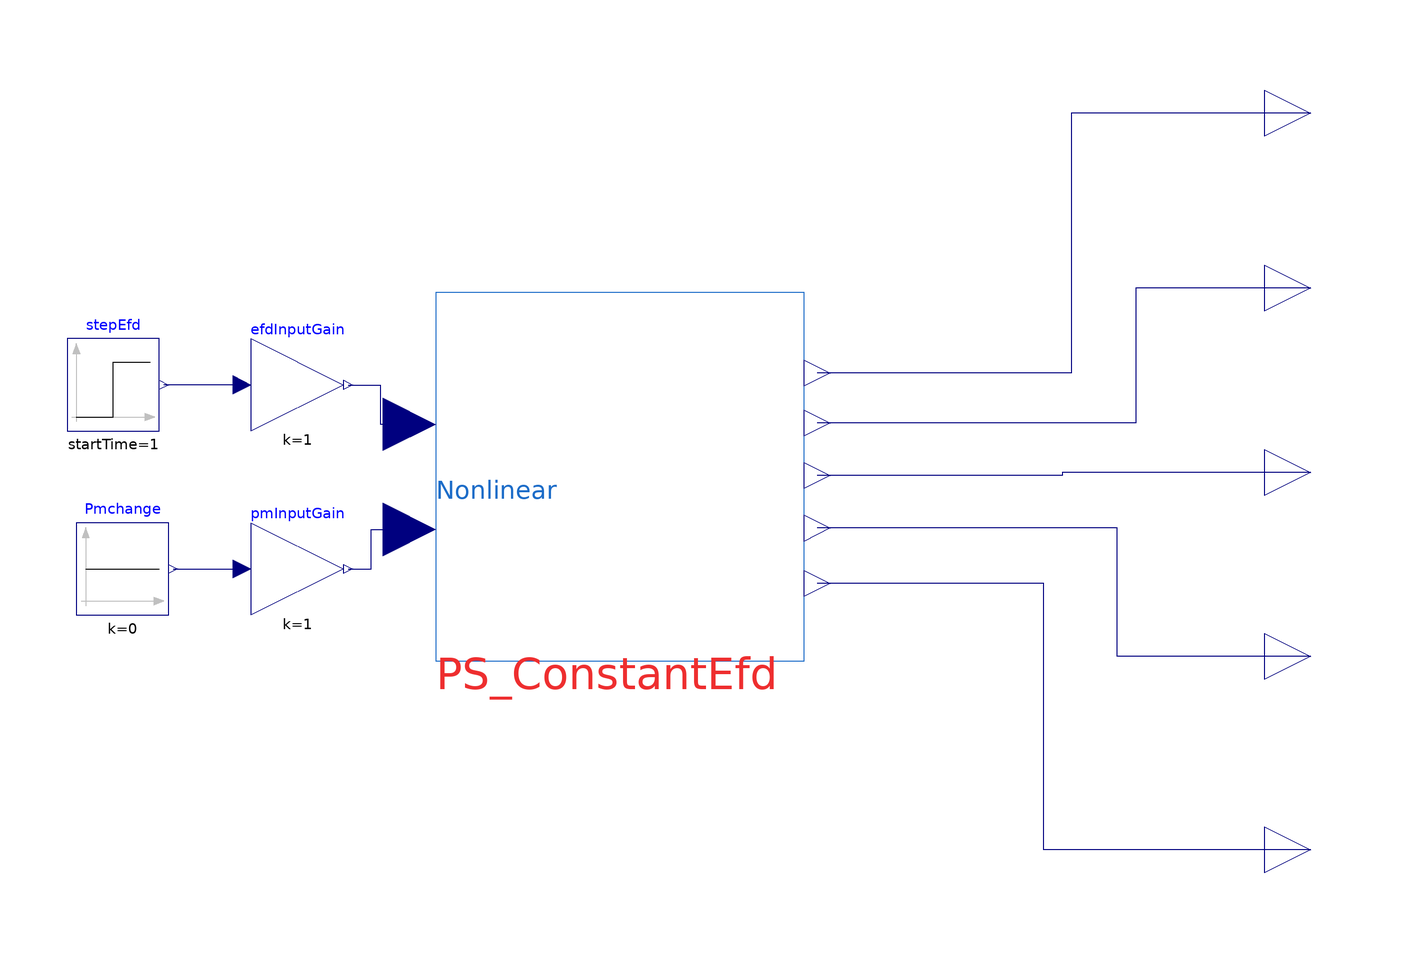

The component connection diagram of the Modelica model below, drawn from its own Placement and Line annotations.

model PerturbGen
        "Simulates the nonlinear SMIB model with a 1% step in the field voltage input."
        extends Modelica.Icons.Example;
        extends
          SMIBPS_IdControl.Analysis.LinearAnalysis.Interfaces.OutputsInterface;
        Modelica.Blocks.Sources.Step stepEfd(height=0.01, startTime=1)
          annotation (Placement(transformation(extent={{-120,10},{-100,30}})));
        Interfaces.SMIB_GEN_wInput PS_ConstantEfd
          annotation (Placement(transformation(extent={{-40,-40},{40,40}})));
        Modelica.Blocks.Math.Gain efdInputGain(k=1)  annotation (Placement(
              transformation(
              extent={{-10,-10},{10,10}},
              rotation=0,
              origin={-70,20})));
        Modelica.Blocks.Math.Gain pmInputGain(k=1) annotation (Placement(
              transformation(
              extent={{-10,-10},{10,10}},
              rotation=0,
              origin={-70,-20})));
        Modelica.Blocks.Sources.Constant Pmchange(k=0) annotation (Placement(
              transformation(extent={{-118,-30},{-98,-10}})));
      equation
        connect(Vt, PS_ConstantEfd.Vt) annotation (Line(points={{150,79},{98,79},
                {98,22.5714},{42.8571,22.5714}},
                                    color={0,0,127}));
        connect(P, PS_ConstantEfd.P) annotation (Line(points={{150,41},{112,41},
                {112,11.7143},{42.8571,11.7143}},
                                    color={0,0,127}));
        connect(Q, PS_ConstantEfd.Q) annotation (Line(points={{150,1},{96,1},{
                96,0.285714},{42.8571,0.285714}},
                                     color={0,0,127}));
        connect(w, PS_ConstantEfd.w) annotation (Line(points={{150,-39},{108,
                -39},{108,-11.1429},{42.8571,-11.1429}},
                                               color={0,0,127}));
        connect(delta, PS_ConstantEfd.delta) annotation (Line(points={{150,-81},
                {92,-81},{92,-23.1429},{42.8571,-23.1429}},
                                                   color={0,0,127}));
        connect(efdInputGain.u, stepEfd.y)
          annotation (Line(points={{-82,20},{-99,20}}, color={0,0,127}));
        connect(pmInputGain.y, PS_ConstantEfd.uPm) annotation (Line(points={{-59,-20},
                {-54,-20},{-54,-11.4286},{-45.7143,-11.4286}}, color={0,0,127}));
        connect(efdInputGain.y, PS_ConstantEfd.uEfd) annotation (Line(points={{-59,20},
                {-52,20},{-52,11.4286},{-45.7143,11.4286}}, color={0,0,127}));
        connect(Pmchange.y, pmInputGain.u)
          annotation (Line(points={{-97,-20},{-82,-20}}, color={0,0,127}));
        annotation (
          Icon(coordinateSystem(preserveAspectRatio=false)),
          Diagram(coordinateSystem(preserveAspectRatio=false)),
          experiment(
            StopTime=15,
            __Dymola_fixedstepsize=0.01,
            __Dymola_Algorithm="Rkfix2"));
      end PerturbGen;